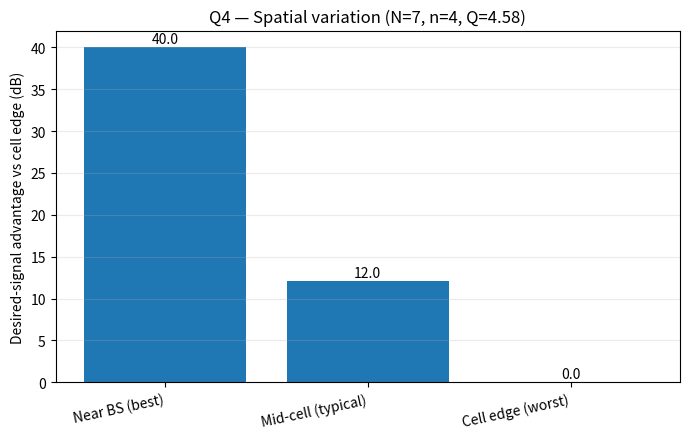

Recreate this plot in Python. (Note: this script raises an exception after producing the figure.)
"""Q4: Compare relative SIR at best, average and worst positions."""
import numpy as np, matplotlib.pyplot as plt
N=7; n=4; Q=np.sqrt(3*N)
positions=["Near BS (best)","Mid-cell (typical)","Cell edge (worst)"]
# Normalized received desired signal relative to the cell-edge value.
r=np.array([0.1,0.5,1.0])
relative_db=10*n*np.log10(1/r)
fig,ax=plt.subplots(figsize=(7,4.5))
bars=ax.bar(positions,relative_db)
ax.set_ylabel("Desired-signal advantage vs cell edge (dB)")
ax.set_title(f"Q4 — Spatial variation (N={N}, n={n}, Q={Q:.2f})")
ax.grid(axis="y",alpha=.25)
for b,v in zip(bars,relative_db): ax.text(b.get_x()+b.get_width()/2,v+.5,f"{v:.1f}",ha="center")
plt.xticks(rotation=12,ha="right"); plt.tight_layout()
plt.savefig("Q4/output.png",dpi=160); plt.show()
print(f"Worst-case geometric SIR expression from the report: (Q - 1)^n = {(Q-1)**n:.2f} (linear ratio).")
